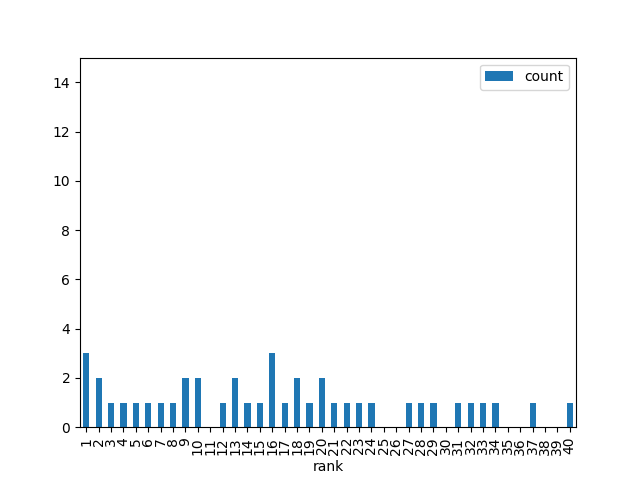

The table this chart was drawn from, first rows:
rank, count
1, 3
2, 2
3, 1
4, 1
5, 1
6, 1
7, 1
8, 1
9, 2
10, 2
11, 0
12, 1
13, 2
14, 1
15, 1
16, 3
17, 1
18, 2
19, 1
20, 2
21, 1
22, 1
23, 1
24, 1
25, 0
26, 0
27, 1
28, 1
29, 1
30, 0
31, 1
32, 1
33, 1
34, 1
35, 0
36, 0
37, 1
38, 0
39, 0
40, 1
